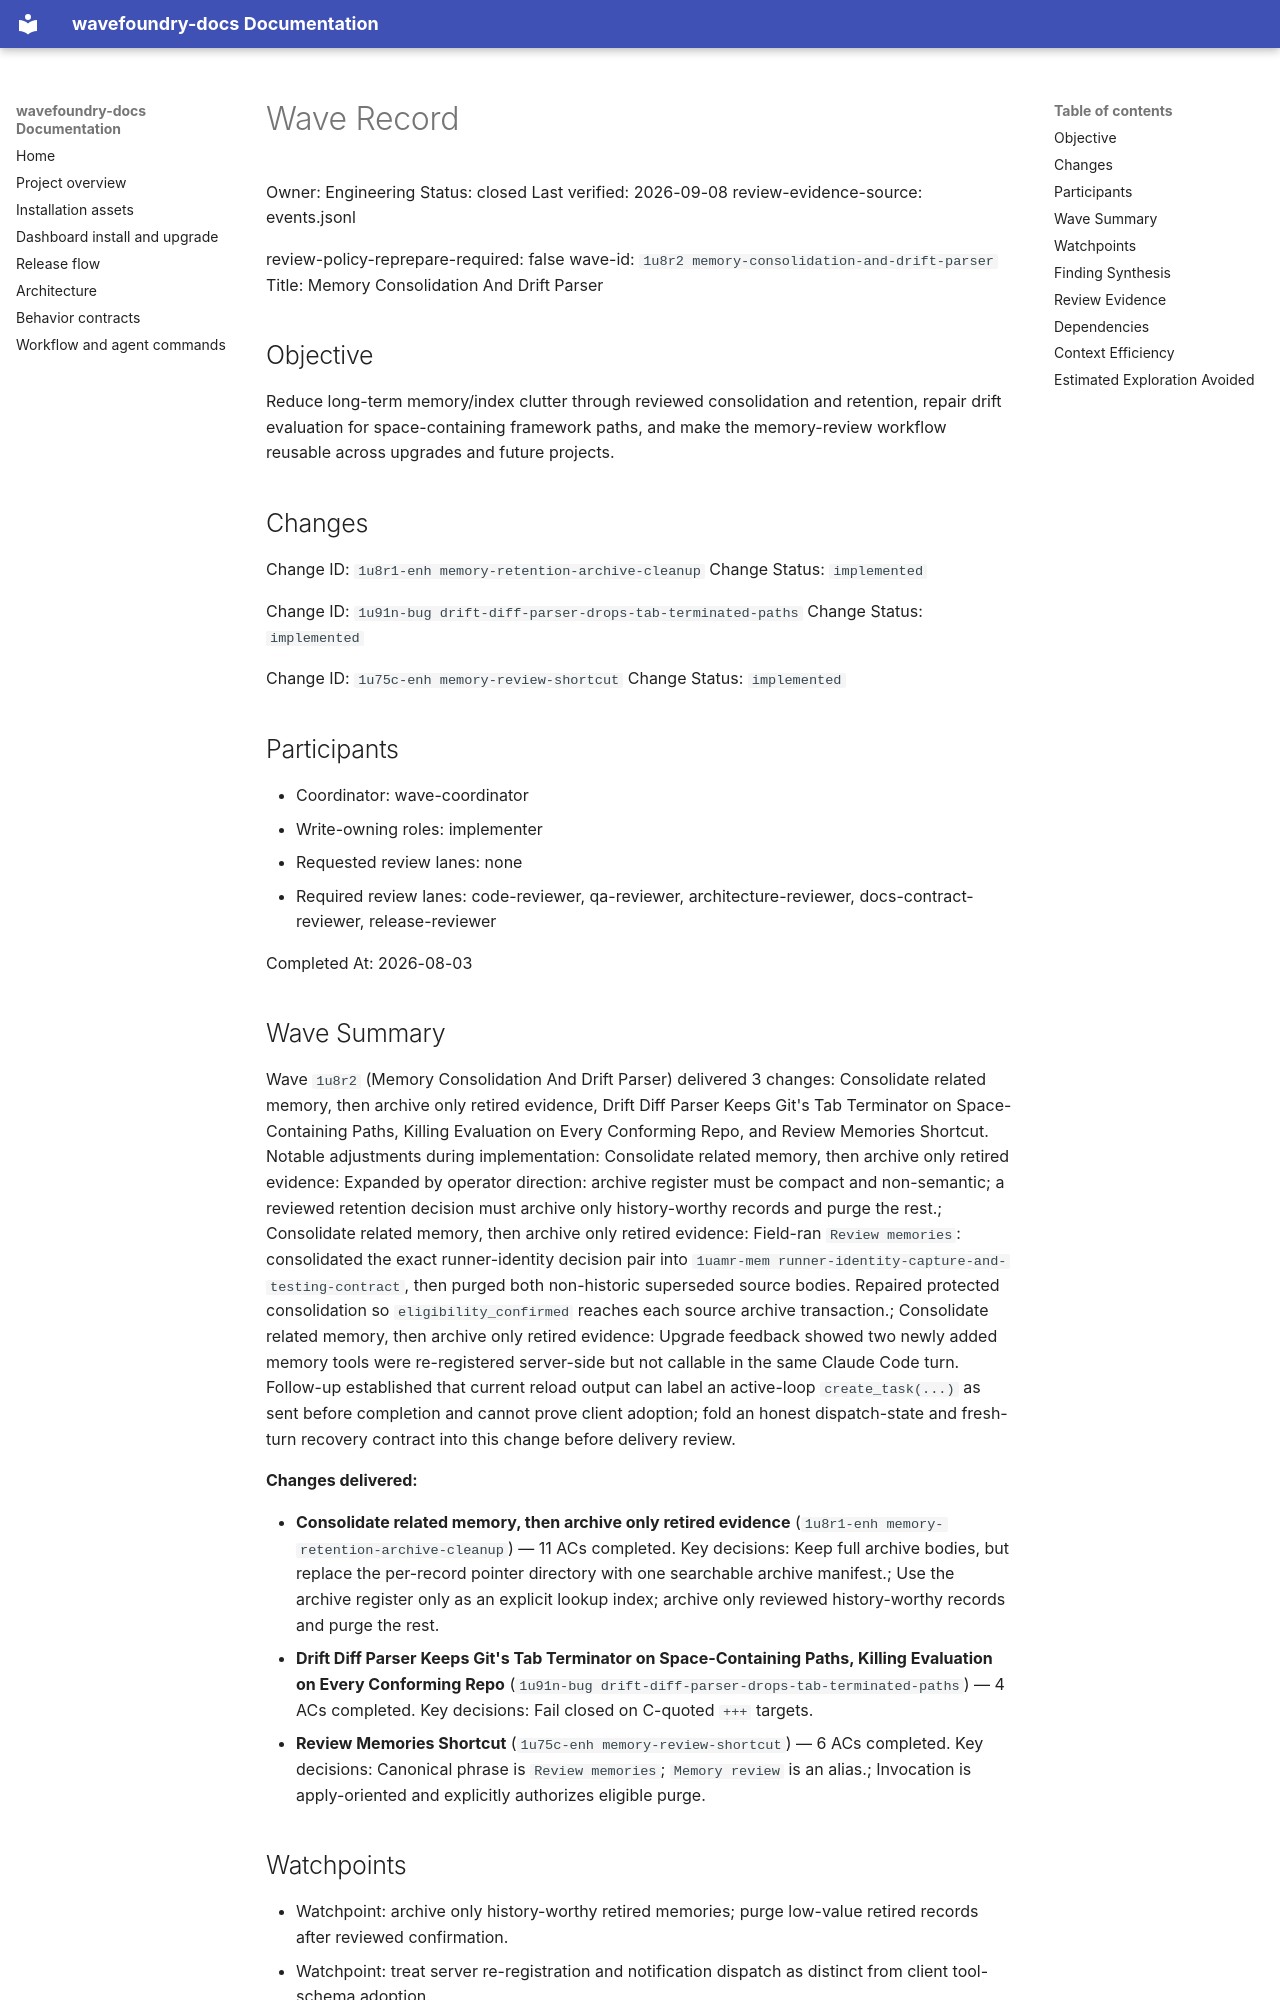

repository: coryhacking/wavefoundry · page: waves/1u8r2 memory-consolidation-and-drift-parser/wave/index.html · generator: mkdocs

# Wave Record

Owner: Engineering
Status: closed
Last verified: 2026-09-08
review-evidence-source: events.jsonl

review-policy-reprepare-required: false
wave-id: `1u8r2 memory-consolidation-and-drift-parser`
Title: Memory Consolidation And Drift Parser

## Objective

Reduce long-term memory/index clutter through reviewed consolidation and retention, repair drift evaluation for space-containing framework paths, and make the memory-review workflow reusable across upgrades and future projects.

## Changes

Change ID: `1u8r1-enh memory-retention-archive-cleanup`
Change Status: `implemented`

Change ID: `1u91n-bug drift-diff-parser-drops-tab-terminated-paths`
Change Status: `implemented`

Change ID: `1u75c-enh memory-review-shortcut`
Change Status: `implemented`

## Participants

- Coordinator: wave-coordinator
- Write-owning roles: implementer
- Requested review lanes: none
- Required review lanes: code-reviewer, qa-reviewer, architecture-reviewer, docs-contract-reviewer, release-reviewer

Completed At: 2026-08-03

## Wave Summary

Wave `1u8r2` (Memory Consolidation And Drift Parser) delivered 3 changes: Consolidate related memory, then archive only retired evidence, Drift Diff Parser Keeps Git's Tab Terminator on Space-Containing Paths, Killing Evaluation on Every Conforming Repo, and Review Memories Shortcut. Notable adjustments during implementation: Consolidate related memory, then archive only retired evidence: Expanded by operator direction: archive register must be compact and non-semantic; a reviewed retention decision must archive only history-worthy records and purge the rest.; Consolidate related memory, then archive only retired evidence: Field-ran `Review memories`: consolidated the exact runner-identity decision pair into `1uamr-mem runner-identity-capture-and-testing-contract`, then purged both non-historic superseded source bodies. Repaired protected consolidation so `eligibility_confirmed` reaches each source archive transaction.; Consolidate related memory, then archive only retired evidence: Upgrade feedback showed two newly added memory tools were re-registered server-side but not callable in the same Claude Code turn. Follow-up established that current reload output can label an active-loop `create_task(...)` as sent before completion and cannot prove client adoption; fold an honest dispatch-state and fresh-turn recovery contract into this change before delivery review.

**Changes delivered:**

- **Consolidate related memory, then archive only retired evidence** (`1u8r1-enh memory-retention-archive-cleanup`) — 11 ACs completed. Key decisions: Keep full archive bodies, but replace the per-record pointer directory with one searchable archive manifest.; Use the archive register only as an explicit lookup index; archive only reviewed history-worthy records and purge the rest.
- **Drift Diff Parser Keeps Git's Tab Terminator on Space-Containing Paths, Killing Evaluation on Every Conforming Repo** (`1u91n-bug drift-diff-parser-drops-tab-terminated-paths`) — 4 ACs completed. Key decisions: Fail closed on C-quoted `+++` targets.
- **Review Memories Shortcut** (`1u75c-enh memory-review-shortcut`) — 6 ACs completed. Key decisions: Canonical phrase is `Review memories`; `Memory review` is an alias.; Invocation is apply-oriented and explicitly authorizes eligible purge.
## Watchpoints

- Watchpoint: archive only history-worthy retired memories; purge low-value retired records after reviewed confirmation.
- Watchpoint: treat server re-registration and notification dispatch as distinct from client tool-schema adoption.
